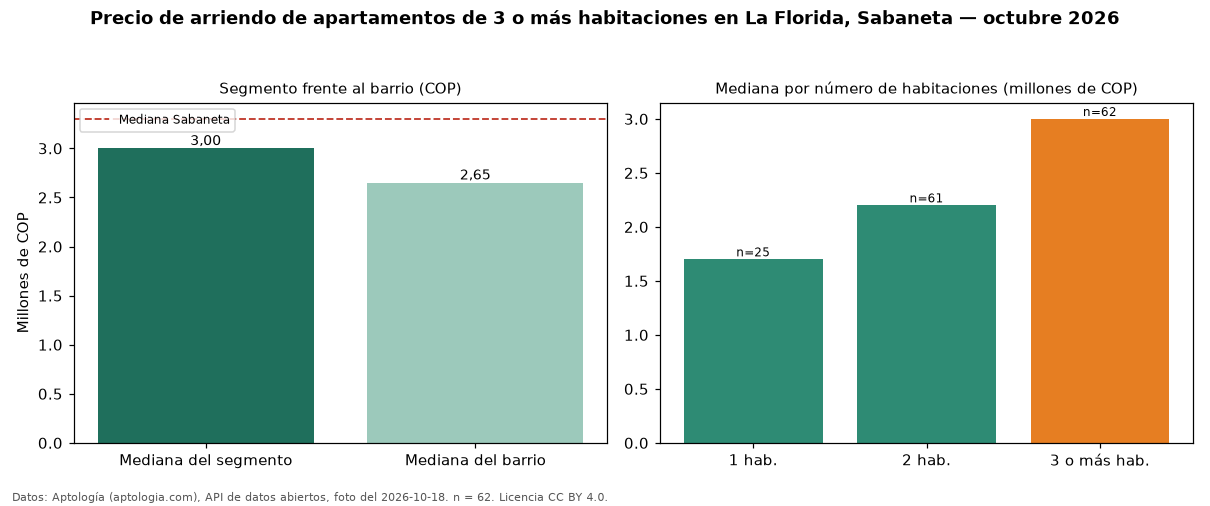

Source data for this figure (header and first rows):
seccion, metrica, valor_cop, n
precio, mediana, 3000000, 62
habitaciones, 1, 1700000, 25
habitaciones, 2, 2200000, 61
habitaciones, 3+, 3000000, 62
barrio, mediana_barrio_todos_los_tamanos, 2650000, 148
ciudad, mediana_ciudad, 3300000, 
fuente, fecha_foto, 2026-10-18, 
fuente, atribucion, https://www.aptologia.com/arriendo/saban…, 
